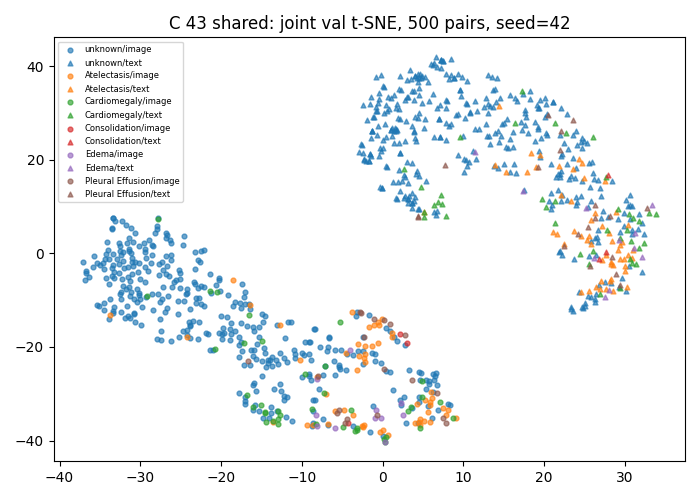

Values plotted in this chart, from the file beside it:
study_id, modality, x, y, first_known_positive_class
54463996, image, -27.58, -14, -1
50654210, image, -1.071, -13.94, 4
51091306, image, -31.25, -13.83, -1
50238983, image, -34.54, -12.2, -1
55502216, image, 1.74, -18.71, -1
53140416, image, -31.27, -9.093, -1
52768607, image, -17.76, -17.88, -1
52588506, image, -30.32, -3.916, -1
50234779, image, -9.092, -26.22, -1
53493063, image, -15.95, -20.65, -1
50188291, image, -14.46, -36.11, 1
53298708, image, -11.27, -35.79, -1
56164431, image, -31.74, 6.123, -1
59729567, image, -15.81, -32.32, -1
53305998, image, -7.124, -23.98, -1
51504625, image, 2.545, -34.47, 3
50657117, image, 5.096, -35.86, 0
53637293, image, -15.88, -16.67, -1
52416806, image, -3.072, -19.32, 0
50929718, image, -5.897, -37.36, 3
50944240, image, -31.03, -4.474, -1
52231612, image, 1.426, -17.78, -1
59447854, image, -14.63, -20.16, -1
56935382, image, -29.83, -11.38, -1
54105263, image, -11.4, -14.65, -1
50711316, image, -12.68, -21.37, -1
51122219, image, -11.84, -23.25, -1
53101623, image, -17.53, -14.82, -1
57639588, image, -18.32, -10.33, -1
56048922, image, -30.94, 2.37, -1
50588811, image, -10.91, -20.65, -1
54471191, image, -1.585, -38.21, -1
55351892, image, -28.12, 4.409, -1
50442260, image, -8.151, -26.78, 3
53789311, image, -19.84, -18.24, -1
50881381, image, -2.94, -21.97, 0
52184063, image, -17.16, -9.329, -1
57972960, image, -32.62, 2.329, -1
51699413, image, 0.04461, -38.93, -1
54578441, image, -25.28, -12.93, -1
50164147, image, -6.971, -30.04, 0
52524203, image, -17.4, -20.88, -1
59656845, image, -29.47, -6.171, -1
52795577, image, -8.06, -26.24, 4
50284900, image, -12.17, -22.43, -1
50814392, image, -0.8861, -35.27, 3
59555245, image, -20.27, -5.161, -1
53920553, image, -33.44, -12.76, -1
50251426, image, -26.76, 3.92, -1
56727055, image, -30.75, -9.733, -1
53457595, image, -28.56, -0.2406, -1
55095694, image, -17.07, -31.49, -1
55616344, image, -6.626, -17.93, -1
51723581, image, -24.21, -8.377, -1
51477487, image, -31.59, 2.157, -1
55955751, image, -22.17, -11.19, -1
52400358, image, -30.11, 1.513, -1
51233470, image, -5.883, -33.64, 0
50229298, image, -22.5, 0.5079, -1
55360294, image, -34.94, -2.468, -1
... 940 more rows
